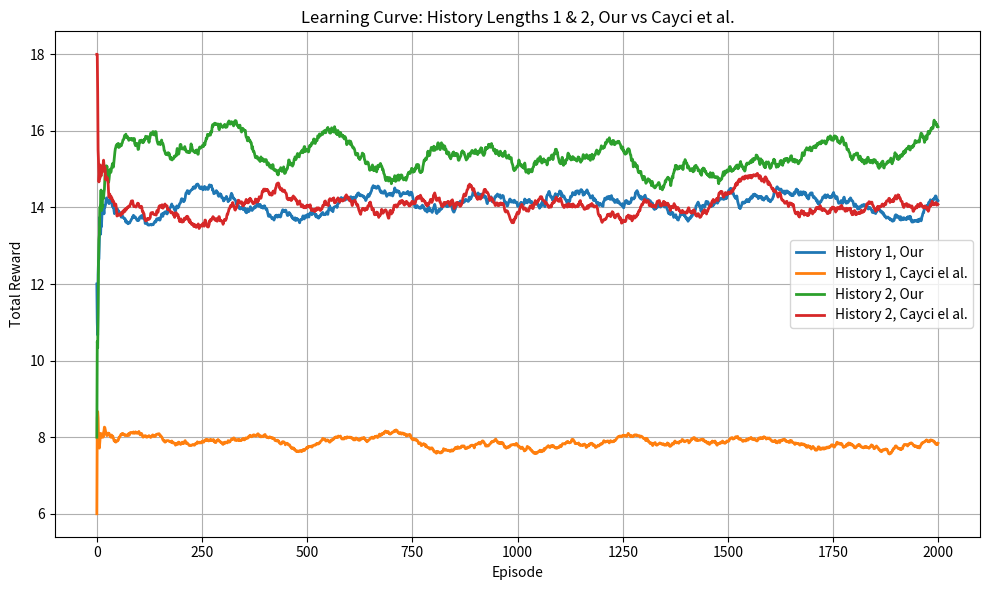

This chart was generated by the following Python code:
import numpy as np
import matplotlib.pyplot as plt
import random
from collections import deque, defaultdict

# Seed for reproducibility
np.random.seed(42)
random.seed(42)

# POMDP Setup
states = [0, 1]
actions = [0, 1]
observations = [0, 1]

# Transition probabilities: P(s' | s, a)
T = {
    (0, 0): [0.9, 0.1],
    (0, 1): [0.2, 0.8],
    (1, 0): [0.1, 0.9],
    (1, 1): [0.8, 0.2],
}

# Observation probabilities: P(o | s)
O = {
    0: [0.8, 0.2],
    1: [0.3, 0.7],
}

# Reward function: R(s, a)
R = {
    (0, 0): 1,
    (0, 1): 0,
    (1, 0): 0,
    (1, 1): 1,
}

def sample_from_distribution(dist):
    return np.random.choice(len(dist), p=dist)

def run_episode(policy, history_length, alpha, gamma, m_step=False, m=5):
    state = np.random.choice(states)
    observation = sample_from_distribution(O[state])
    history = deque(maxlen=history_length)
    history.append((None, observation))  # no action before first obs

    total_reward = 0
    memory = []

    for t in range(20):  # fixed episode length
        state_key = tuple(history)
        if state_key not in policy:
            policy[state_key] = np.random.choice(actions)
        action = policy[state_key]
        reward = R[(state, action)]
        next_state = sample_from_distribution(T[(state, action)])
        next_obs = sample_from_distribution(O[next_state])
        history.append((action, next_obs))

        memory.append((state_key, action, reward))

        total_reward += reward
        state = next_state

    # TD updates (1-step or m-step)
    for i in range(len(memory)):
        state_key, action, reward = memory[i]

        if m_step:
            G = 0
            discount = 1
            for j in range(i, min(i + m, len(memory))):
                G += discount * memory[j][2]
                discount *= gamma
        else:
            if i + 1 < len(memory):
                G = reward + gamma * memory[i + 1][2]
            else:
                G = reward

        q_values[state_key][action] = (1 - alpha) * q_values[state_key][action] + alpha * G

        # Update policy
        best_a = max(q_values[state_key], key=q_values[state_key].get)
        policy[state_key] = best_a

    return total_reward

def train(history_length, alpha=0.1, gamma=0.9, episodes=200, m_step=False, m=5):
    global q_values
    q_values = defaultdict(lambda: {a: 0.0 for a in actions})
    policy = {}
    rewards = []
    for ep in range(episodes):
        ep_reward = run_episode(policy, history_length, alpha, gamma, m_step=m_step, m=m)
        rewards.append(ep_reward)
    return rewards

def moving_avg(x, w):
    return [np.mean(x[max(0, i - w):i]) for i in range(1, len(x) + 1)]

# Run experiments
results = {}

for hist_len in [1, 2]:
    rewards_td1 = train(hist_len, m_step=False, episodes=2000)
    rewards_td5 = train(hist_len, m_step=True, m=20, episodes=2000)
    results[(hist_len, 'TD1')] = rewards_td1
    results[(hist_len, 'TD5')] = rewards_td5

# Plotting with moving average
plt.figure(figsize=(10, 6))
window = 100
for hist_len in [1, 2]:
    raw_td1 = results[(hist_len, 'TD1')]
    raw_td5 = results[(hist_len, 'TD5')]
    #plt.plot(raw_td1, alpha=0.2, label=f'History {hist_len}, TD(1) (raw)')
    plt.plot(moving_avg(raw_td1, window), label=f'History {hist_len}, Our', linewidth=2)
    #plt.plot(raw_td5, alpha=0.2, label=f'History {hist_len}, TD(5) (raw)')
    plt.plot(moving_avg(raw_td5, window), label=f'History {hist_len}, Cayci el al.', linewidth=2)

plt.xlabel('Episode')
plt.ylabel('Total Reward')
plt.title('Learning Curve: History Lengths 1 & 2, Our vs Cayci et al.')
plt.legend()
plt.grid(True)
plt.tight_layout()
plt.show()
